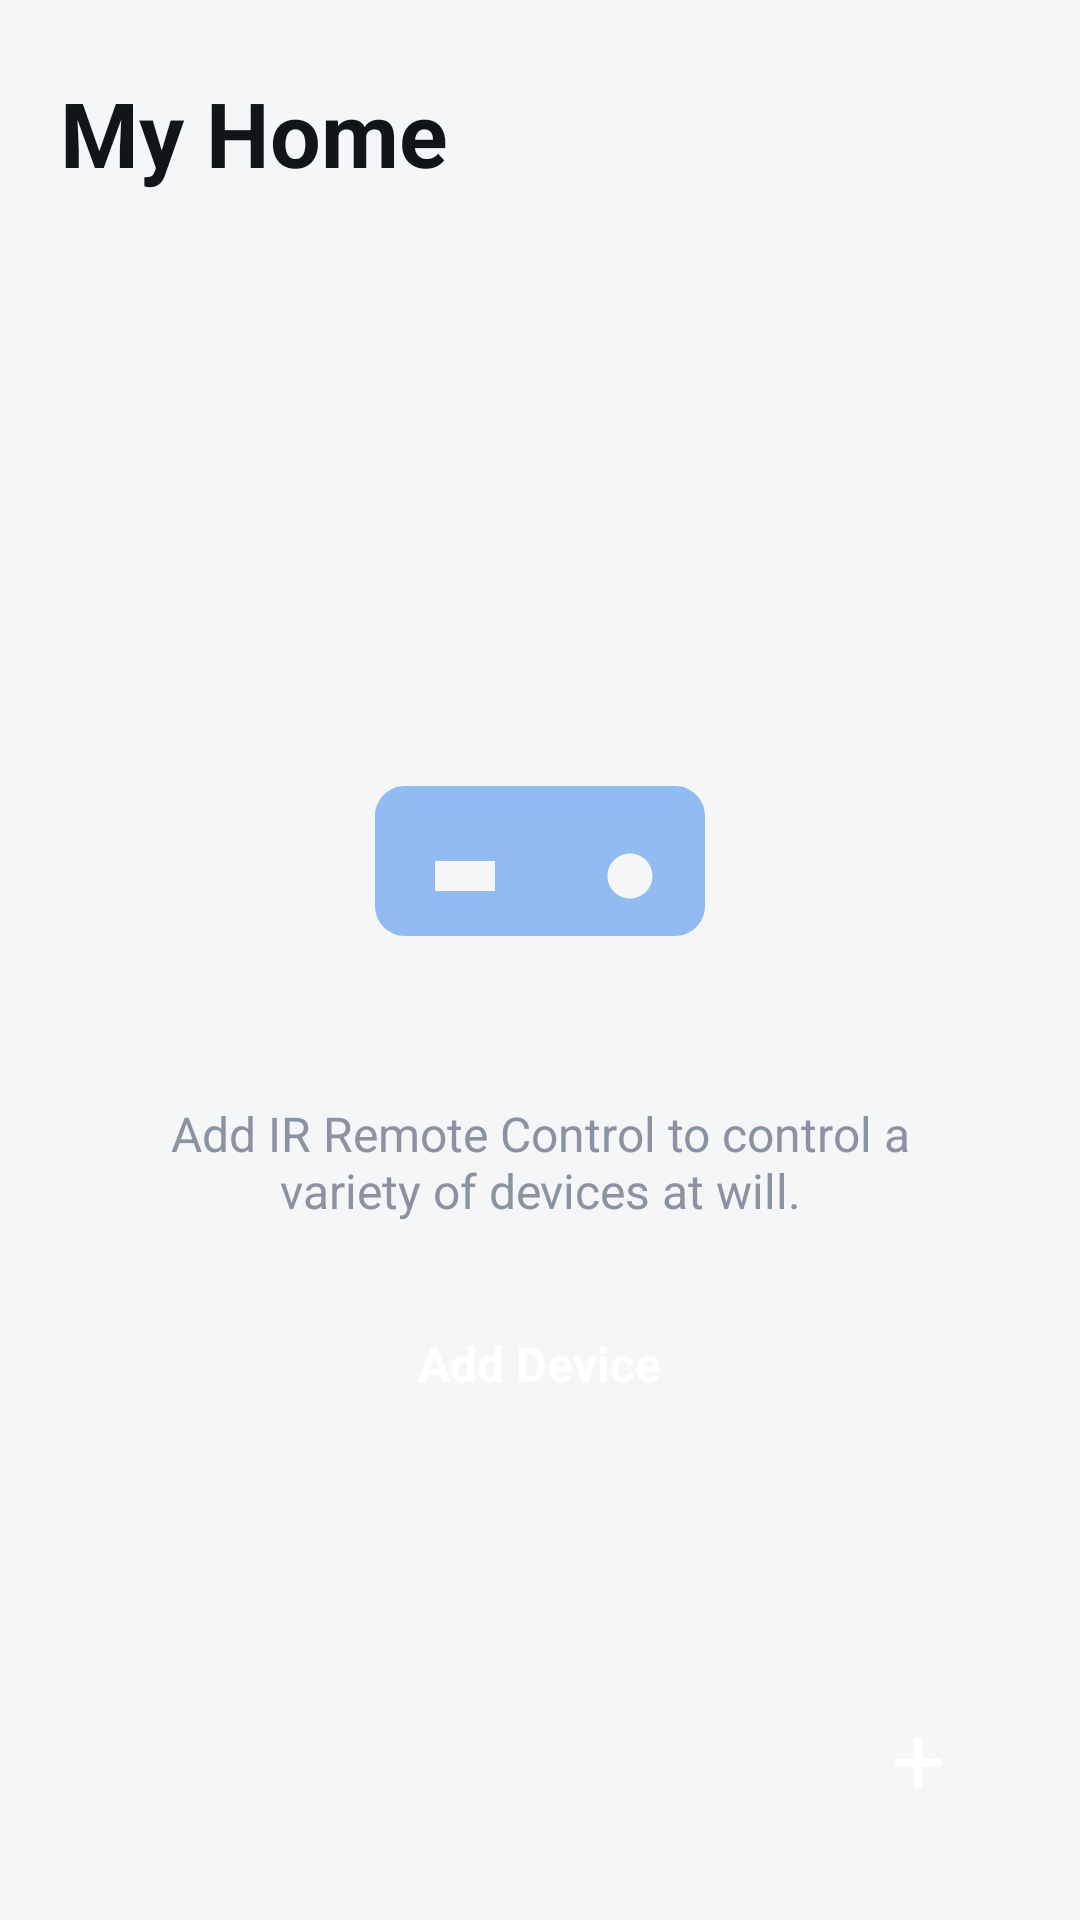

This screen was rendered from an Android layout file. Write that file and the resources it references.
<!-- AndroidManifest.xml: application theme Theme.WeRemote -->
<!-- res/layout/fragment_home.xml -->
<?xml version="1.0" encoding="utf-8"?>
<androidx.constraintlayout.widget.ConstraintLayout
    xmlns:android="http://schemas.android.com/apk/res/android"
    xmlns:app="http://schemas.android.com/apk/res-auto"
    android:layout_width="match_parent"
    android:layout_height="match_parent"
    android:background="@color/bg">

    <TextView
        android:id="@+id/header"
        android:layout_width="wrap_content"
        android:layout_height="wrap_content"
        android:layout_marginStart="20dp"
        android:layout_marginTop="24dp"
        android:text="@string/my_home"
        android:textColor="@color/black"
        android:textSize="30sp"
        android:textStyle="bold"
        app:layout_constraintStart_toStartOf="parent"
        app:layout_constraintTop_toTopOf="parent" />

    <androidx.recyclerview.widget.RecyclerView
        android:id="@+id/recycler"
        android:layout_width="match_parent"
        android:layout_height="0dp"
        android:layout_marginTop="12dp"
        android:clipToPadding="false"
        android:paddingStart="16dp"
        android:paddingEnd="16dp"
        android:paddingBottom="90dp"
        app:layout_constraintBottom_toBottomOf="parent"
        app:layout_constraintTop_toBottomOf="@id/header" />

    <LinearLayout
        android:id="@+id/empty"
        android:layout_width="match_parent"
        android:layout_height="0dp"
        android:gravity="center"
        android:orientation="vertical"
        app:layout_constraintBottom_toBottomOf="parent"
        app:layout_constraintTop_toBottomOf="@id/header">

        <ImageView
            android:layout_width="120dp"
            android:layout_height="120dp"
            android:alpha="0.5"
            android:src="@drawable/ic_stb" />

        <TextView
            android:layout_width="260dp"
            android:layout_height="wrap_content"
            android:layout_marginTop="20dp"
            android:gravity="center"
            android:text="@string/add_hint"
            android:textColor="@color/gray"
            android:textSize="16sp" />

        <TextView
            android:id="@+id/emptyAdd"
            android:layout_width="wrap_content"
            android:layout_height="wrap_content"
            android:layout_marginTop="24dp"
            android:background="@drawable/bg_card"
            android:backgroundTint="@color/blue"
            android:paddingStart="28dp"
            android:paddingTop="12dp"
            android:paddingEnd="28dp"
            android:paddingBottom="12dp"
            android:text="@string/add_device"
            android:textColor="@color/white"
            android:textSize="16sp"
            android:textStyle="bold" />
    </LinearLayout>

    <TextView
        android:id="@+id/fabAdd"
        android:layout_width="60dp"
        android:layout_height="60dp"
        android:layout_margin="24dp"
        android:background="@drawable/bg_circle_blue"
        android:gravity="center"
        android:text="+"
        android:textColor="@color/white"
        android:textSize="32sp"
        app:layout_constraintBottom_toBottomOf="parent"
        app:layout_constraintEnd_toEndOf="parent" />

</androidx.constraintlayout.widget.ConstraintLayout>
<!-- resources referenced by this layout -->
<resources>
  <color name="bg">#F4F6F8</color>
  <color name="black">#111418</color>
  <color name="blue">#2F80ED</color>
  <color name="gray">#8A93A2</color>
  <color name="white">#FFFFFF</color>
  <!-- drawable ic_stb (drawable) -->
  <vector xmlns:android="http://schemas.android.com/apk/res/android"
      android:width="40dp" android:height="40dp"
      android:viewportWidth="24" android:viewportHeight="24"
      android:tint="@color/blue">
      <path android:fillColor="@android:color/white"
          android:pathData="M21,7H3C1.9,7 1,7.9 1,9v6c0,1.1 0.9,2 2,2h18c1.1,0 2,-0.9 2,-2V9C23,7.9 22.1,7 21,7zM9,14H5v-2h4V14zM18,14.5c-0.83,0 -1.5,-0.67 -1.5,-1.5s0.67,-1.5 1.5,-1.5 1.5,0.67 1.5,1.5S18.83,14.5 18,14.5z" />
  </vector>
  <string name="add_device">Add Device</string>
  <string name="add_hint">Add IR Remote Control to control a variety of devices at will.</string>
  <string name="my_home">My Home</string>
  <style name="Theme.WeRemote" parent="Theme.Material3.DayNight.NoActionBar">
          <item name="colorPrimary">@color/blue</item>
          <item name="colorPrimaryDark">@color/blue_dark</item>
          <item name="colorSecondary">@color/blue</item>
          <item name="android:windowBackground">@color/bg</item>
          <item name="android:statusBarColor">@color/bg</item>
          <item name="android:windowLightStatusBar">true</item>
      </style>
  <color name="blue_dark">#1E5FC0</color>
</resources>
